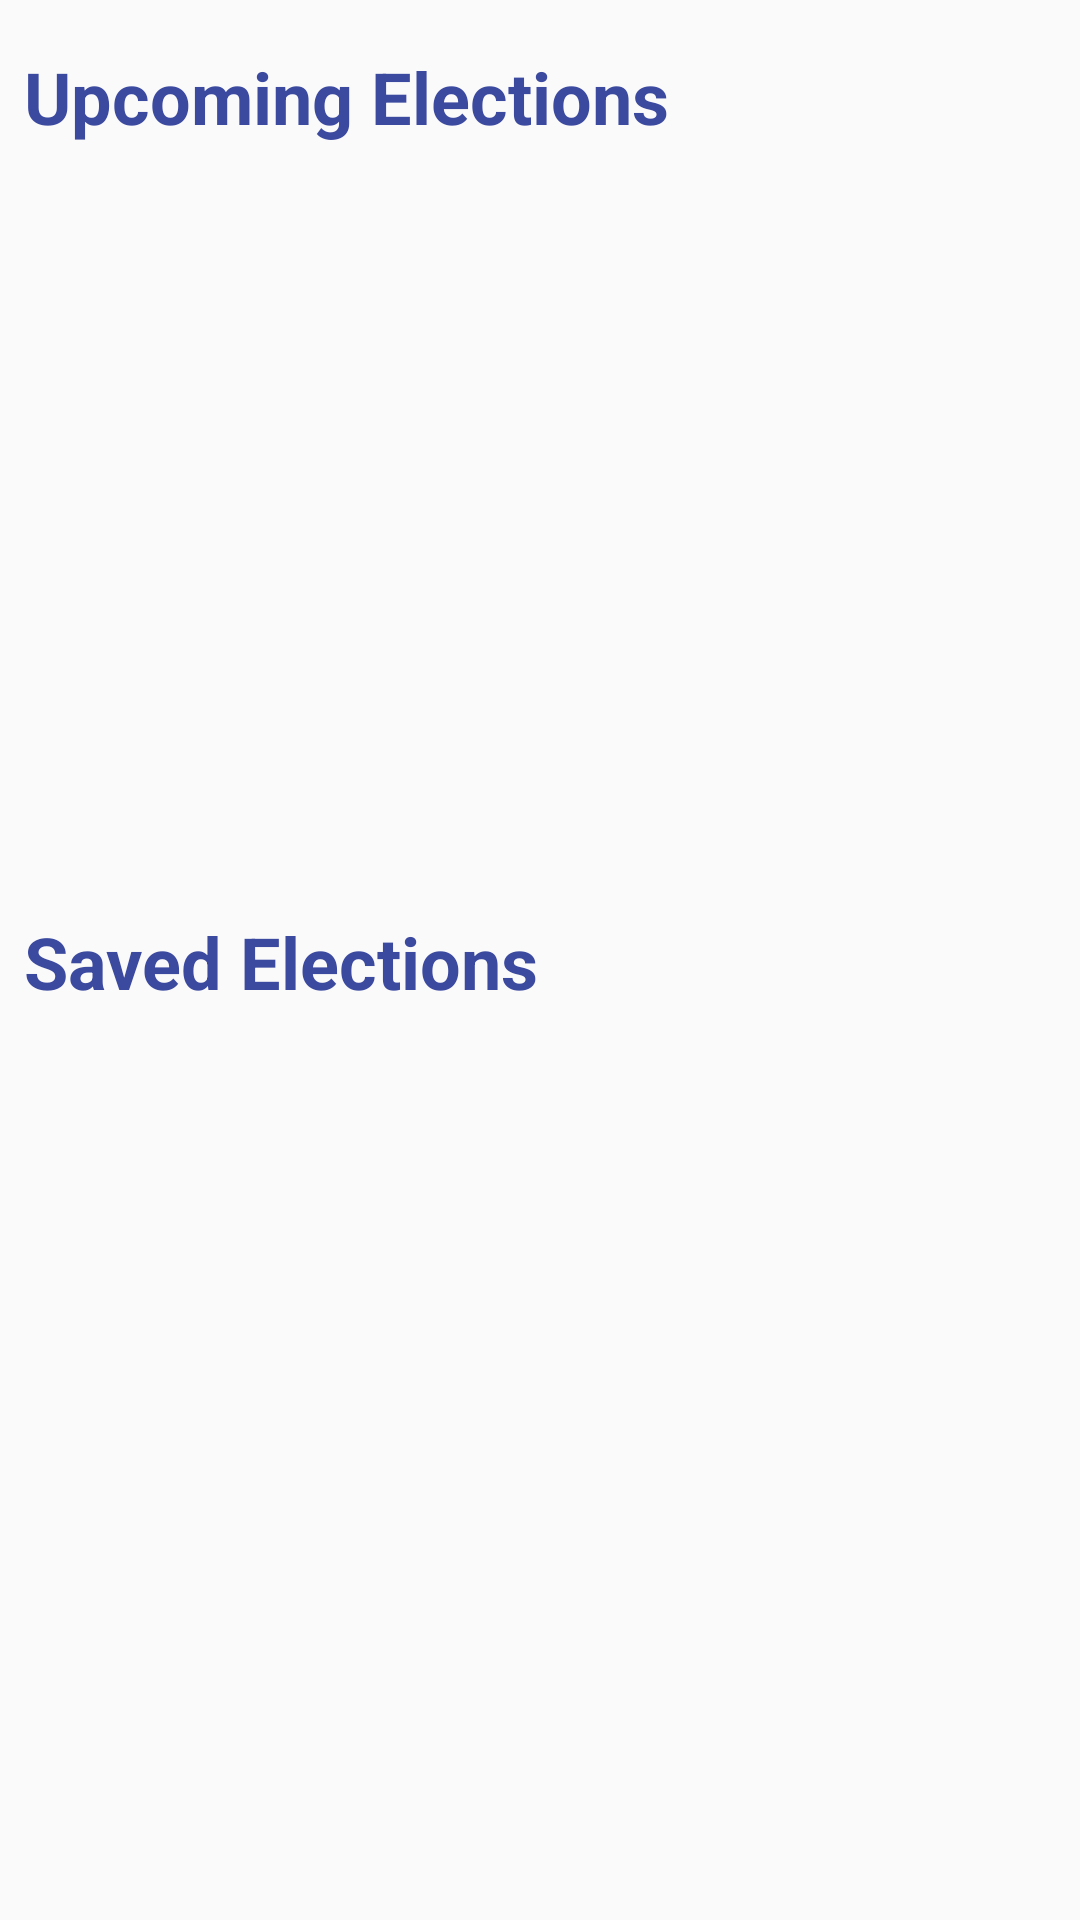

This screen was rendered from an Android layout file. Write that file and the resources it references.
<!-- AndroidManifest.xml: application theme AppTheme -->
<!-- res/layout/fragment_election.xml -->
<?xml version="1.0" encoding="utf-8"?>
<layout xmlns:android="http://schemas.android.com/apk/res/android"
    xmlns:app="http://schemas.android.com/apk/res-auto"
    xmlns:tools="http://schemas.android.com/tools">

    
    <data>
        <variable
            name="electionViewModel"
            type="com.example.android.politicalpreparedness.election.ElectionsViewModel" />
    </data>

    <androidx.constraintlayout.widget.ConstraintLayout
        android:layout_width="match_parent"
        android:layout_height="match_parent"
        tools:context="com.example.android.politicalpreparedness.ElectionFragment">

        

        <TextView
            android:id="@+id/textView"
            style="@style/AlternateTextStyle"
            android:layout_width="380dp"
            android:layout_height="wrap_content"
            android:layout_marginStart="8dp"
            android:layout_marginTop="16dp"
            android:text="Upcoming Elections"
            android:textSize="24sp"
            android:textStyle="bold"
            app:layout_constraintEnd_toEndOf="parent"
            app:layout_constraintHorizontal_bias="0.0"
            app:layout_constraintStart_toStartOf="parent"
            app:layout_constraintTop_toTopOf="parent" />

        <androidx.recyclerview.widget.RecyclerView
            android:id="@+id/upcoming_election_recycler"
            android:layout_width="0dp"
            android:layout_height="0dp"
            android:layout_marginStart="12dp"
            android:layout_marginTop="8dp"
            android:layout_marginBottom="24dp"
            app:layoutManager="androidx.recyclerview.widget.LinearLayoutManager"
            app:layout_constraintBottom_toTopOf="@+id/saved_election_text_view"
            app:layout_constraintEnd_toEndOf="parent"
            app:layout_constraintStart_toStartOf="parent"
            app:layout_constraintTop_toBottomOf="@+id/textView"
            app:listData="@{electionViewModel}"
            app:spanCount="1"
            tools:itemCount="10" />

        

        <TextView
            android:id="@+id/saved_election_text_view"
            style="@style/AlternateTextStyle"
            android:layout_width="380dp"
            android:layout_height="wrap_content"
            android:layout_marginStart="8dp"
            android:layout_marginTop="256dp"
            android:text="Saved Elections"
            android:textSize="24sp"
            android:textStyle="bold"
            app:layout_constraintStart_toStartOf="parent"
            app:layout_constraintTop_toBottomOf="@+id/textView" />

        <androidx.recyclerview.widget.RecyclerView
            android:id="@+id/saved_election_recycler"
            android:layout_width="0dp"
            android:layout_height="0dp"
            android:layout_marginStart="12dp"
            android:layout_marginTop="8dp"
            app:layoutManager="androidx.recyclerview.widget.LinearLayoutManager"
            app:layout_constraintBottom_toBottomOf="parent"
            app:layout_constraintEnd_toEndOf="parent"
            app:layout_constraintHorizontal_bias="0.448"
            app:layout_constraintStart_toStartOf="parent"
            app:layout_constraintTop_toBottomOf="@+id/saved_election_text_view"
            app:listData="@{electionViewModel}"
            app:spanCount="1"
            tools:itemCount="10" />

    </androidx.constraintlayout.widget.ConstraintLayout>
</layout>
<!-- resources referenced by this layout -->
<resources>
  <style name="AlternateTextStyle" parent="TextAppearance.AppCompat.Medium">
          <item name="android:textColor">@color/text_bluish_black</item>
          <item name="android:textSize">24sp</item>
      </style>
  <style name="AppTheme" parent="Theme.AppCompat.Light.DarkActionBar">
          
          <item name="colorPrimary">@color/colorPrimary</item>
          <item name="colorPrimaryDark">@color/colorPrimaryDark</item>
          <item name="colorAccent">@color/colorAccent</item>
          <item name="colorButtonNormal">@color/button_blue</item>
          <item name="android:textAppearanceButton">@style/ActionButton</item>
      </style>
  <color name="text_bluish_black">#3B499F</color>
  <color name="colorPrimary">#34495e</color>
  <color name="colorPrimaryDark">#1d3747</color>
  <color name="colorAccent">#82d9c8</color>
  <style name="ActionButton" parent="Widget.AppCompat.Button.Colored">
          <item name="android:textColor">@color/white</item>
          <item name="colorControlHighlight">@color/button_ripple_sky_blue</item>
          <item name="android:textSize">@dimen/button_text_size</item>
  
      </style>
  <color name="white">#FFFFFF</color>
  <dimen name="button_text_size">20sp</dimen>
</resources>
